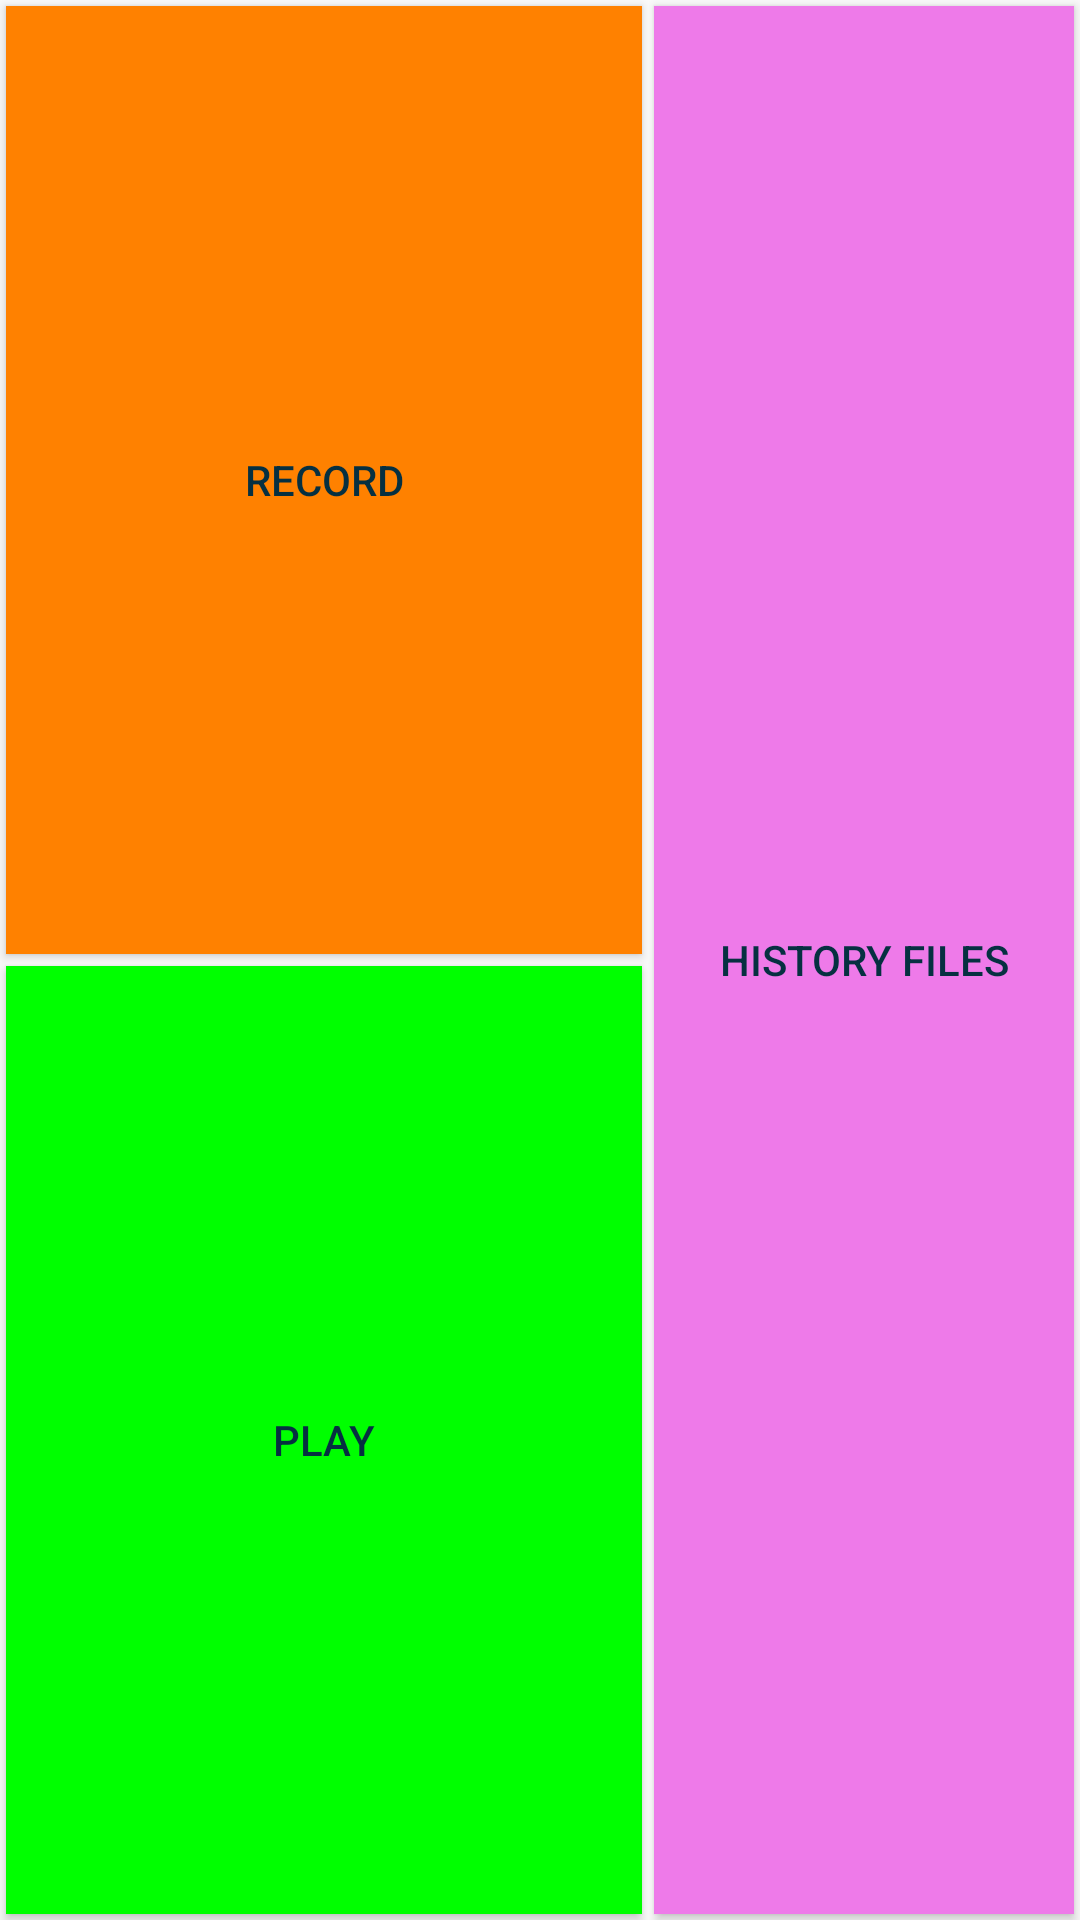

This screen was rendered from an Android layout file. Write that file and the resources it references.
<!-- AndroidManifest.xml: application theme AppTheme -->
<!-- res/layout/activity_recorder.xml -->
<LinearLayout xmlns:android="http://schemas.android.com/apk/res/android"
    xmlns:tools="http://schemas.android.com/tools"
    android:layout_width="match_parent"
    android:layout_height="match_parent"
    tools:context="${relativePackage}.${activityClass}" >
        <LinearLayout
     	   android:layout_width="0dp"
     	   android:layout_height="match_parent"
           android:layout_weight="3"
           android:orientation="vertical"
           android:divider="#FFFFFFFF">
		    <Button
		        android:id="@+id/record"
                android:layout_weight="1" 
                android:layout_width="match_parent"
                android:layout_height="0dp"
                android:layout_margin="2dp"
                android:background="#FFFF8100"
                android:textColor="#FF063041"
		        android:text="@string/record" >
		    </Button>
           
		    <Button
		        android:id="@+id/play"
                android:layout_weight="1" 
                android:layout_width="match_parent"
                android:layout_height="0dp"
                android:layout_margin="2dp"
                android:background="@color/green"
                android:textColor="#FF063041"
		        android:text="@string/play" >
		    </Button>
          </LinearLayout>

       <LinearLayout
           android:layout_width="0dp"
           android:layout_height="match_parent"
           android:layout_weight="2"
           android:orientation="vertical" >
		    <Button
		        android:id="@+id/open"
                android:layout_weight="1" 
                android:layout_width="match_parent"
                android:layout_height="0dp"
                android:layout_margin="2dp"
                android:background="@color/pink"
                android:textColor="#FF063041"
		        android:text="@string/open" >
		    </Button>
    	</LinearLayout>

        
</LinearLayout>
<!-- resources referenced by this layout -->
<resources>
  <color name="green">#ff00ff00</color>
  <color name="pink">#ffEE7AE9</color>
  <string name="open">History Files</string>
  <string name="play">Play</string>
  <string name="record">Record</string>
  <style name="AppTheme" parent="AppBaseTheme">
          
           <item name="android:actionBarStyle">@style/MyActionBar</item>
      </style>
  <style name="AppBaseTheme" parent="Theme.AppCompat.Light">
          
      </style>
  <style name="MyActionBar" parent="@android:style/Widget.Holo.Light.ActionBar">
          <item name="android:background">@color/blue</item>
      </style>
  <color name="blue">#ff0000ff</color>
</resources>
